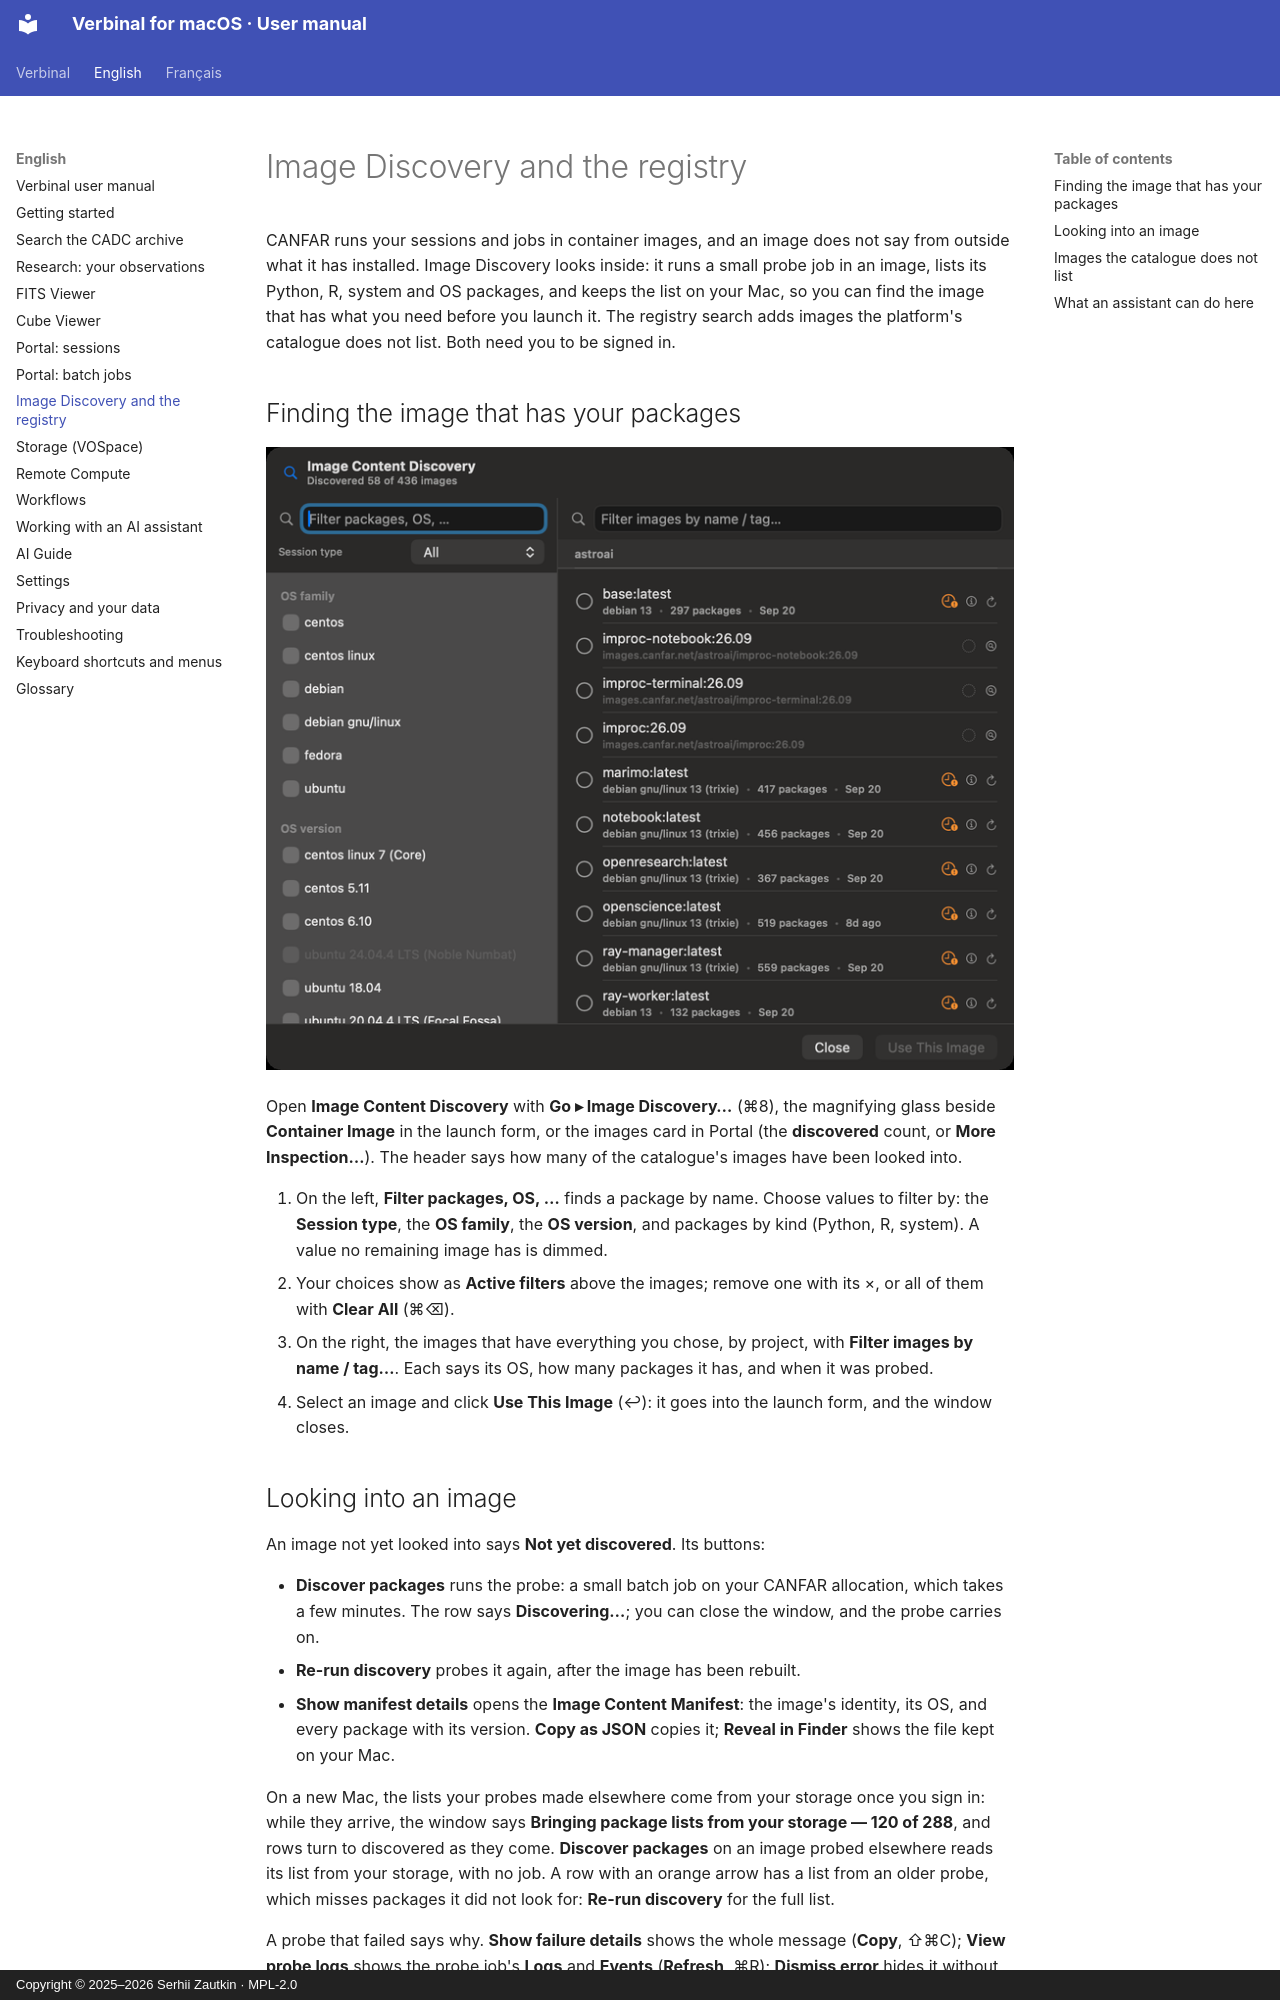

repository: szautkin/canfar-macos · page: en/08-image-discovery/index.html · generator: mkdocs · copyright: Copyright © 2025–2026 Serhii Zautkin · MPL-2.0

# Image Discovery and the registry

CANFAR runs your sessions and jobs in container images, and an image does not say from outside what it
has installed. Image Discovery looks inside: it runs a small probe job in an image, lists its Python, R,
system and OS packages, and keeps the list on your Mac, so you can find the image that has what you
need before you launch it. The registry search adds images the platform's catalogue does not list.
Both need you to be signed in.

## Finding the image that has your packages

![Image Content Discovery](../images/en/08-image-discovery/image-discovery.png)

Open **Image Content Discovery** with **Go ▸ Image Discovery…** (⌘8), the magnifying glass beside
**Container Image** in the launch form, or the images card in Portal (the **discovered** count, or
**More Inspection…**). The header says how many of the catalogue's images have been looked into.

1. On the left, **Filter packages, OS, …** finds a package by name. Choose values to filter by: the
   **Session type**, the **OS family**, the **OS version**, and packages by kind (Python, R, system).
   A value no remaining image has is dimmed.
2. Your choices show as **Active filters** above the images; remove one with its ×, or all of them
   with **Clear All** (⌘⌫).
3. On the right, the images that have everything you chose, by project, with **Filter images by name /
   tag…**. Each says its OS, how many packages it has, and when it was probed.
4. Select an image and click **Use This Image** (↩): it goes into the launch form, and the window closes.
